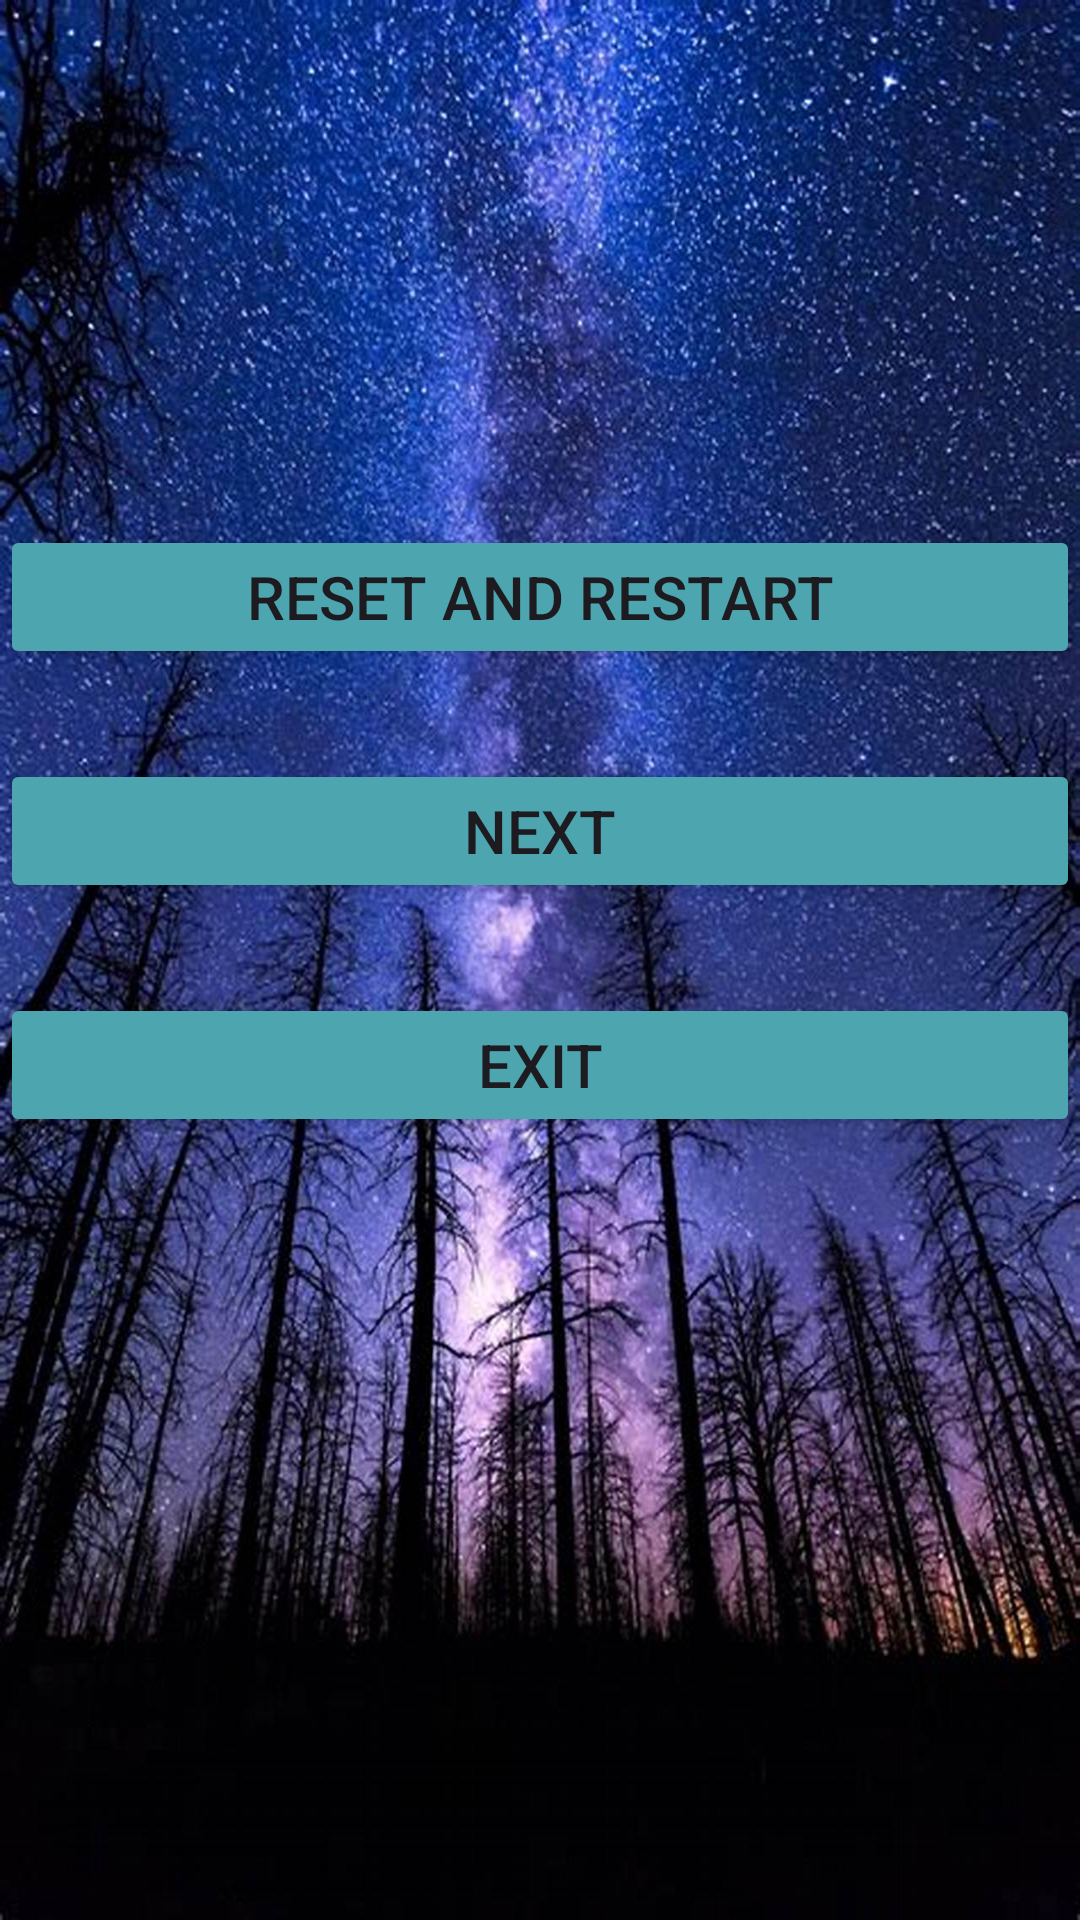

Reconstruct the res/layout file that produces this screen, plus the resources it refers to.
<!-- AndroidManifest.xml: application theme Theme.QAndA -->
<!-- res/layout/activity_results.xml -->
<?xml version="1.0" encoding="utf-8"?>
<LinearLayout xmlns:android="http://schemas.android.com/apk/res/android"
    xmlns:app="http://schemas.android.com/apk/res-auto"
    xmlns:tools="http://schemas.android.com/tools"
    android:id="@+id/main"
    android:layout_width="match_parent"
    android:layout_height="match_parent"
    android:orientation="vertical"
    android:background="@drawable/image1"
    tools:context=".results">


    <TextView
        android:id="@+id/ResultTxt"
        android:layout_width="match_parent"
        android:layout_height="100dp"
        android:textAlignment="center"
        android:textSize="27dp"
        android:textColor="#3FB584"
        android:layout_marginTop="45dp"/>

    <Button
        android:id="@+id/btnReset"
        android:layout_width="match_parent"
        android:layout_height="wrap_content"
        android:layout_marginTop="30dp"
        android:backgroundTint="#4CA5AF"
        android:textSize="20sp"
        android:text="Reset and Restart" />

    <Button
        android:id="@+id/btnNextPage"
        android:layout_width="match_parent"
        android:layout_marginTop="30dp"
        android:layout_height="wrap_content"
        android:backgroundTint="#4CA5AF"
        android:textSize="20sp"
        android:text="Next" />

    <Button
        android:id="@+id/btnClose"
        android:layout_width="match_parent"
        android:layout_marginTop="30dp"
        android:layout_height="wrap_content"
        android:backgroundTint="#4CA5AF"
        android:textSize="20sp"
        android:text="Exit" />
</LinearLayout>
<!-- resources referenced by this layout -->
<resources>
  <!-- drawable image1: jpg bitmap (drawable, 310066 bytes) -->
  <style name="Theme.QAndA" parent="Base.Theme.QAndA" />
  <style name="Base.Theme.QAndA" parent="Theme.Material3.DayNight.NoActionBar">
          
          
      </style>
</resources>
